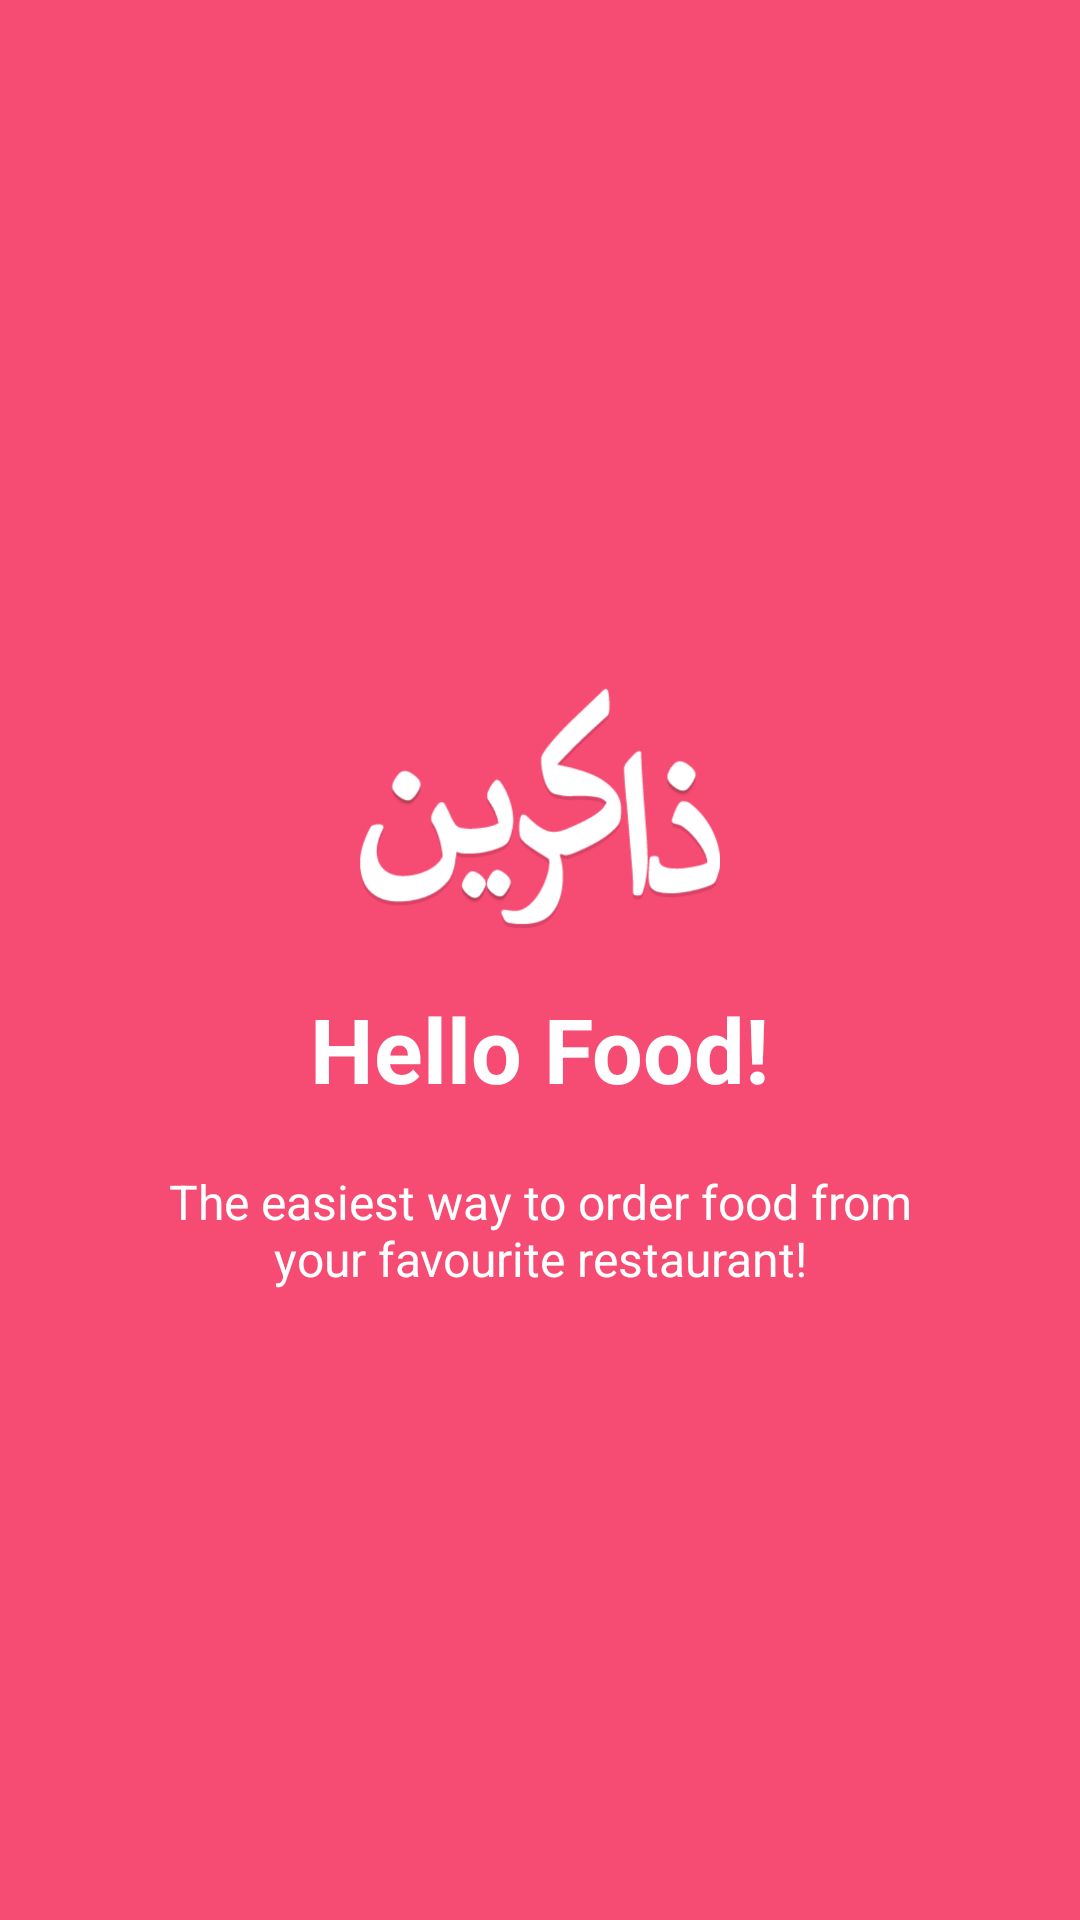

Reconstruct the res/layout file that produces this screen, plus the resources it refers to.
<!-- AndroidManifest.xml: application theme AppTheme -->
<!-- res/layout/welcome_slide.xml -->
<?xml version="1.0" encoding="utf-8"?>
<RelativeLayout xmlns:android="http://schemas.android.com/apk/res/android"
    android:layout_width="match_parent"
    android:layout_height="match_parent"
    android:background="@color/bg_screen1">

    <LinearLayout
        android:layout_width="wrap_content"
        android:layout_height="wrap_content"
        android:layout_centerInParent="true"
        android:gravity="center_horizontal"
        android:orientation="vertical">

        <ImageView
            android:layout_width="@dimen/img_width_height"
            android:layout_height="@dimen/img_width_height"
            android:src="@drawable/splash_icon" />

        <TextView
            android:layout_width="wrap_content"
            android:layout_height="wrap_content"
            android:text="@string/slide_1_title"
            android:textColor="@android:color/white"
            android:textSize="@dimen/slide_title"
            android:textStyle="bold" />

        <TextView
            android:layout_width="wrap_content"
            android:layout_height="wrap_content"
            android:layout_marginTop="20dp"
            android:paddingLeft="@dimen/desc_padding"
            android:paddingRight="@dimen/desc_padding"
            android:text="@string/slide_1_desc"
            android:textAlignment="center"
            android:textColor="@android:color/white"
            android:textSize="@dimen/slide_desc" />

    </LinearLayout>
</RelativeLayout>
<!-- resources referenced by this layout -->
<resources>
  <color name="bg_screen1">#f64c73</color>
  <dimen name="desc_padding">40dp</dimen>
      0
  <dimen name="img_width_height">120dp</dimen>
  <dimen name="slide_desc">16dp</dimen>
  <dimen name="slide_title">30dp</dimen>
  <string name="slide_1_desc">The easiest way to order food from your favourite restaurant!</string>
  <string name="slide_1_title">Hello Food!</string>
  <style name="AppTheme" parent="Theme.AppCompat.Light.NoActionBar">
          
          <item name="colorPrimary">@color/colorPrimary</item>
          <item name="android:windowBackground">@color/colorBackground</item>
          <item name="colorPrimaryDark">@color/colorPrimaryDark</item>
          <item name="colorAccent">@color/colorAccent</item>
          <item name="windowActionBar">false</item>
          <item name="windowActionModeOverlay">true</item>
          <item name="md_regular_font">myfonts.ttf</item>
          <item name="md_medium_font">myfontsbold.ttf</item>
          <item name="actionModeBackground">@color/colorPrimary</item>
      </style>
  <color name="colorPrimary">#E35252</color>
  <color name="colorBackground">#F0F1F5</color>
  <color name="colorPrimaryDark">#CC4949</color>
  <color name="colorAccent">#E35252</color>
</resources>
